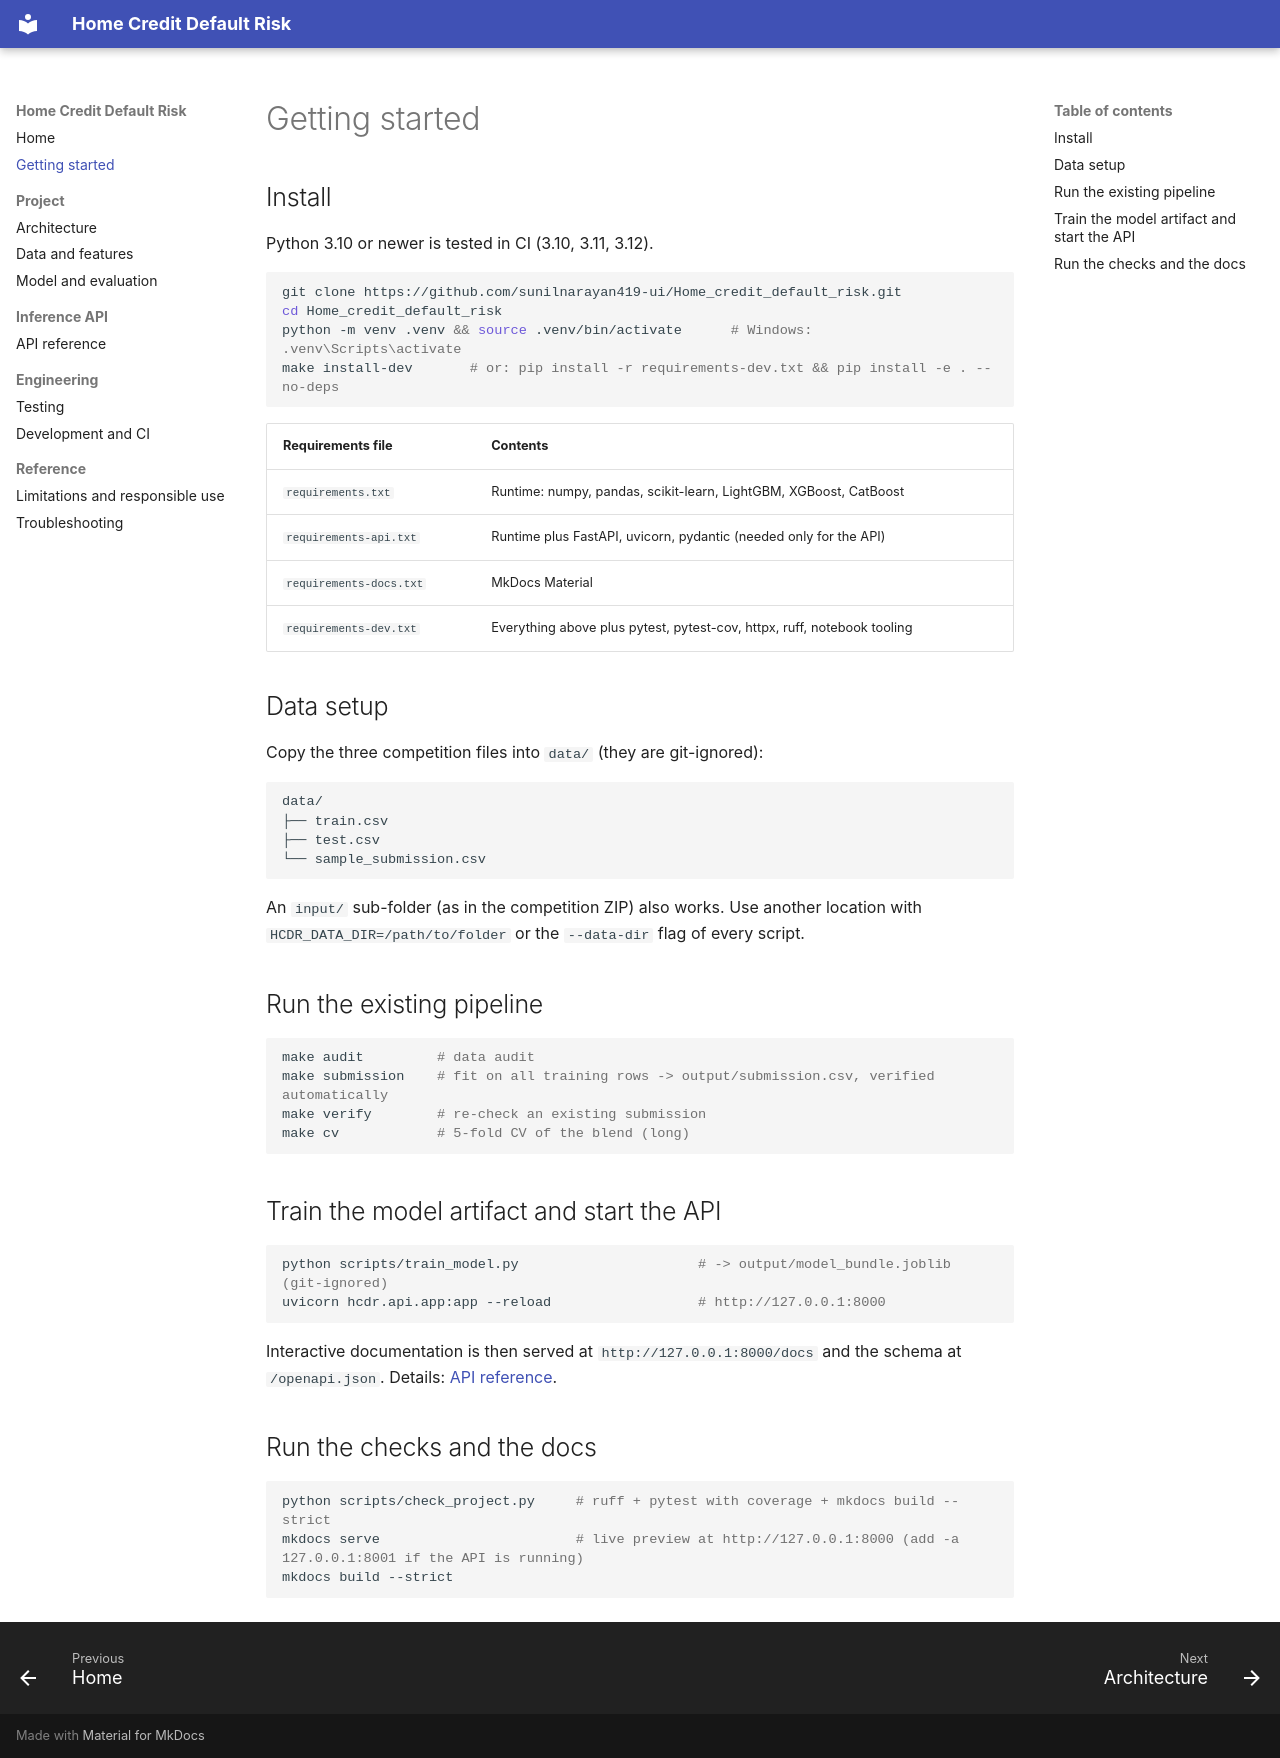

repository: sunilnarayan419-ui/Home_credit_default_risk · page: getting-started/index.html · generator: mkdocs

# Getting started

## Install

Python 3.10 or newer is tested in CI (3.10, 3.11, 3.12).

```bash
git clone https://github.com/sunilnarayan419-ui/Home_credit_default_risk.git
cd Home_credit_default_risk
python -m venv .venv && source .venv/bin/activate      # Windows: .venv\Scripts\activate
make install-dev       # or: pip install -r requirements-dev.txt && pip install -e . --no-deps
```

| Requirements file | Contents |
|---|---|
| `requirements.txt` | Runtime: numpy, pandas, scikit-learn, LightGBM, XGBoost, CatBoost |
| `requirements-api.txt` | Runtime plus FastAPI, uvicorn, pydantic (needed only for the API) |
| `requirements-docs.txt` | MkDocs Material |
| `requirements-dev.txt` | Everything above plus pytest, pytest-cov, httpx, ruff, notebook tooling |

## Data setup

Copy the three competition files into `data/` (they are git-ignored):

```text
data/
├── train.csv
├── test.csv
└── sample_submission.csv
```

An `input/` sub-folder (as in the competition ZIP) also works. Use another location with
`HCDR_DATA_DIR=/path/to/folder` or the `--data-dir` flag of every script.

## Run the existing pipeline

```bash
make audit         # data audit
make submission    # fit on all training rows -> output/submission.csv, verified automatically
make verify        # re-check an existing submission
make cv            # 5-fold CV of the blend (long)
```

## Train the model artifact and start the API

```bash
python scripts/train_model.py                      # -> output/model_bundle.joblib (git-ignored)
uvicorn hcdr.api.app:app --reload                  # http://127.0.0.1:8000
```

Interactive documentation is then served at `http://127.0.0.1:8000/docs` and the schema at
`/openapi.json`. Details: [API reference](api-reference.md).

## Run the checks and the docs

```bash
python scripts/check_project.py     # ruff + pytest with coverage + mkdocs build --strict
mkdocs serve                        # live preview at http://127.0.0.1:8000 (add -a 127.0.0.1:8001 if the API is running)
mkdocs build --strict
```
